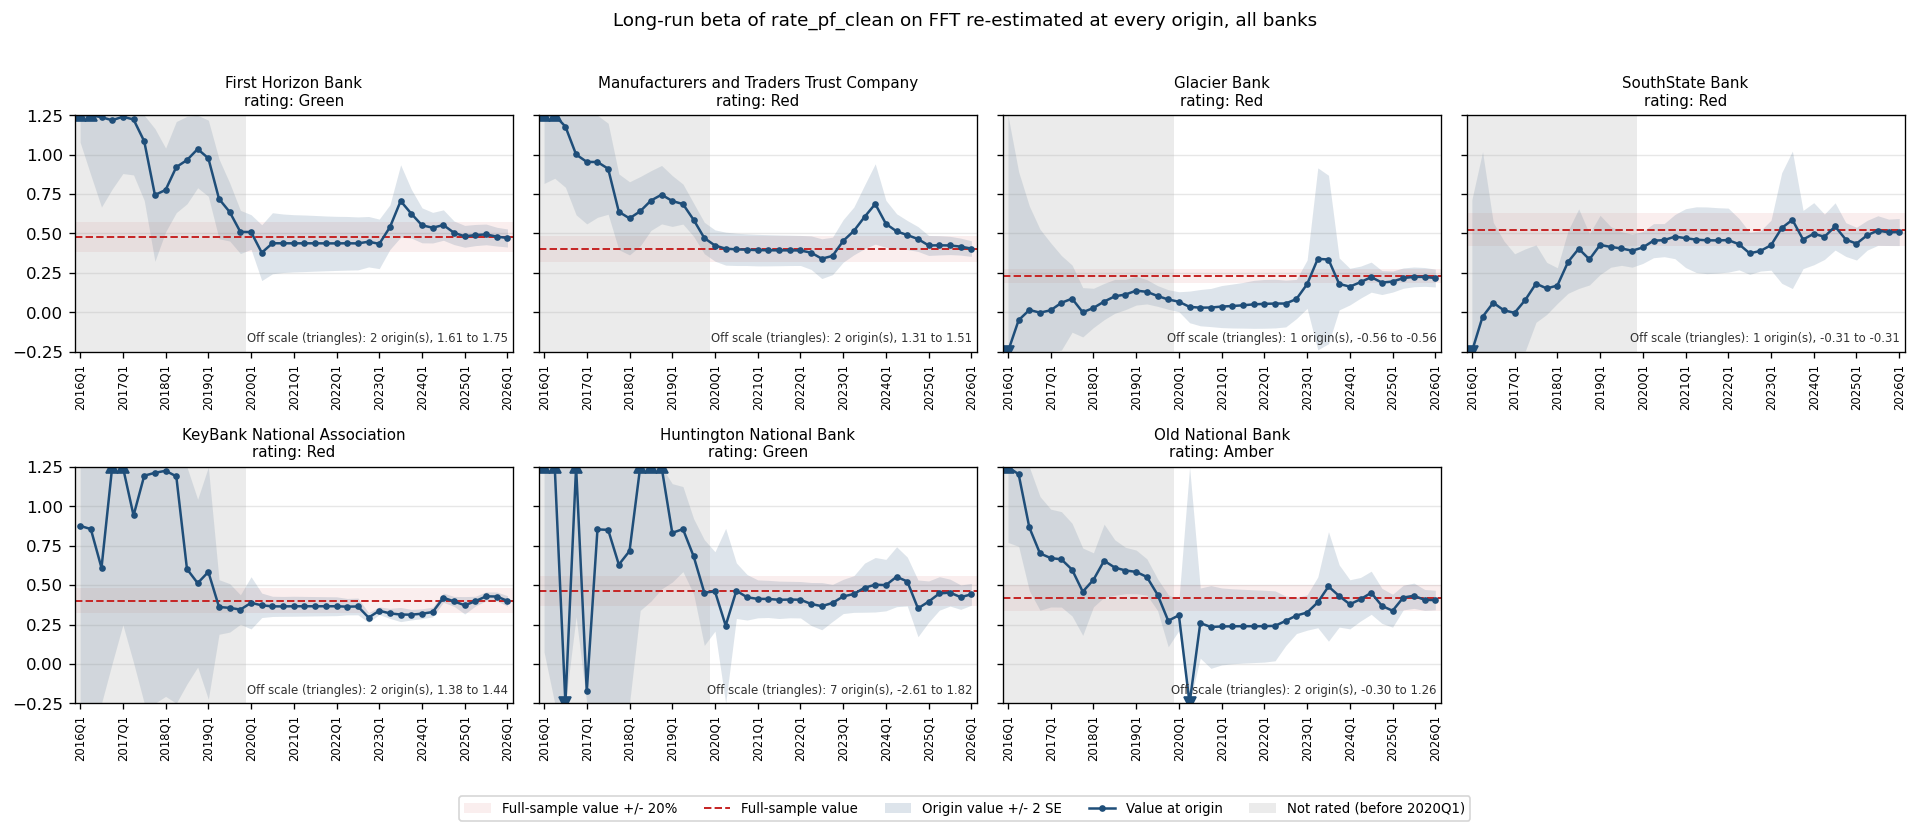

Values plotted in this chart, from the file beside it:
bank_name, test_name, IC/selected lag, trend type, origin, param, n_obs, beta, beta_se, beta_p, lambda, lambda_neg, full_sample_beta, dev, abs_dev_share, abs_dev_se
First Horizon Bank, Johansen VECM (rank 1), BIC / k_ar_diff=1, det_order -1 (none), 2016Q1, FFT, 19, 1.748, 0.3346, 8.364684348703324e-05, -0.1346, -0.1346, 0.4765, 1.271, 2.668, 3.799
First Horizon Bank, Johansen VECM (rank 1), BIC / k_ar_diff=1, det_order -1 (none), 2016Q2, FFT, 20, 1.611, 0.3703, 0.0004342, -0.1312, -0.1312, 0.4765, 1.135, 2.381, 3.065
First Horizon Bank, Johansen VECM (rank 1), BIC / k_ar_diff=1, det_order -1 (none), 2016Q3, FFT, 21, 1.238, 0.285, 0.000392, -0.1145, -0.1145, 0.4765, 0.761, 1.597, 2.671
First Horizon Bank, Johansen VECM (rank 1), BIC / k_ar_diff=1, det_order -1 (none), 2016Q4, FFT, 22, 1.218, 0.2184, 2.2162543786966782e-05, -0.1138, -0.1138, 0.4765, 0.7419, 1.557, 3.397
First Horizon Bank, Johansen VECM (rank 1), BIC / k_ar_diff=1, det_order -1 (none), 2017Q1, FFT, 23, 1.241, 0.1803, 1.0964691263658255e-06, -0.1147, -0.1147, 0.4765, 0.7642, 1.604, 4.239
First Horizon Bank, Johansen VECM (rank 1), BIC / k_ar_diff=1, det_order -1 (none), 2017Q2, FFT, 24, 1.223, 0.1761, 7.311504440761252e-07, -0.1138, -0.1138, 0.4765, 0.7468, 1.567, 4.241
First Horizon Bank, Johansen VECM (rank 1), BIC / k_ar_diff=1, det_order -1 (none), 2017Q3, FFT, 25, 1.085, 0.1878, 8.220669192111295e-06, -0.107, -0.107, 0.4765, 0.6082, 1.276, 3.239
First Horizon Bank, Johansen VECM (rank 1), BIC / k_ar_diff=1, det_order -1 (none), 2017Q4, FFT, 26, 0.744, 0.2106, 0.00178, -0.09344, -0.09344, 0.4765, 0.2675, 0.5614, 1.27
First Horizon Bank, Johansen VECM (rank 1), BIC / k_ar_diff=1, det_order -1 (none), 2018Q1, FFT, 27, 0.776, 0.1329, 5.088305688330744e-06, -0.09448, -0.09448, 0.4765, 0.2995, 0.6284, 2.253
First Horizon Bank, Johansen VECM (rank 1), BIC / k_ar_diff=1, det_order -1 (none), 2018Q2, FFT, 28, 0.9212, 0.1446, 1.136393541931613e-06, -0.1013, -0.1013, 0.4765, 0.4446, 0.9331, 3.076
First Horizon Bank, Johansen VECM (rank 1), BIC / k_ar_diff=1, det_order -1 (none), 2018Q3, FFT, 29, 0.9655, 0.1389, 2.207295975809569e-07, -0.1032, -0.1032, 0.4765, 0.489, 1.026, 3.522
First Horizon Bank, Johansen VECM (rank 1), BIC / k_ar_diff=1, det_order -1 (none), 2018Q4, FFT, 30, 1.036, 0.123, 4.912100745193951e-09, -0.1053, -0.1053, 0.4765, 0.5592, 1.173, 4.548
First Horizon Bank, Johansen VECM (rank 1), BIC / k_ar_diff=1, det_order -1 (none), 2019Q1, FFT, 31, 0.9772, 0.1208, 8.336305803924515e-09, -0.104, -0.104, 0.4765, 0.5007, 1.051, 4.144
First Horizon Bank, Johansen VECM (rank 1), BIC / k_ar_diff=1, det_order -1 (none), 2019Q2, FFT, 32, 0.7191, 0.1265, 3.804469970998498e-06, -0.09787, -0.09787, 0.4765, 0.2426, 0.5092, 1.918
First Horizon Bank, Johansen VECM (rank 1), BIC / k_ar_diff=1, det_order -1 (none), 2019Q3, FFT, 33, 0.636, 0.0921, 1.1467975433362273e-07, -0.09582, -0.09582, 0.4765, 0.1595, 0.3347, 1.731
First Horizon Bank, Johansen VECM (rank 1), BIC / k_ar_diff=1, det_order -1 (none), 2019Q4, FFT, 34, 0.5094, 0.06854, 2.260025081268643e-08, -0.09404, -0.09404, 0.4765, 0.03293, 0.06911, 0.4805
First Horizon Bank, Johansen VECM (rank 1), BIC / k_ar_diff=1, det_order -1 (none), 2020Q1, FFT, 35, 0.5088, 0.05505, 1.5021191422083179e-10, -0.09404, -0.09404, 0.4765, 0.03228, 0.06774, 0.5864
First Horizon Bank, Johansen VECM (rank 1), BIC / k_ar_diff=1, det_order -1 (none), 2020Q2, FFT, 36, 0.3778, 0.0886, 0.000158, -0.09916, -0.09916, 0.4765, -0.09873, 0.2072, 1.114
First Horizon Bank, Johansen VECM (rank 1), BIC / k_ar_diff=1, det_order -1 (none), 2020Q3, FFT, 37, 0.4375, 0.09691, 7.238454522730259e-05, -0.1047, -0.1047, 0.4765, -0.03898, 0.08179, 0.4022
First Horizon Bank, Johansen VECM (rank 1), BIC / k_ar_diff=1, det_order -1 (none), 2020Q4, FFT, 38, 0.4375, 0.09285, 3.813223700248848e-05, -0.109, -0.109, 0.4765, -0.03899, 0.08183, 0.42
First Horizon Bank, Johansen VECM (rank 1), BIC / k_ar_diff=1, det_order -1 (none), 2021Q1, FFT, 39, 0.4372, 0.09078, 2.629095732066466e-05, -0.1102, -0.1102, 0.4765, -0.03928, 0.08244, 0.4327
First Horizon Bank, Johansen VECM (rank 1), BIC / k_ar_diff=1, det_order -1 (none), 2021Q2, FFT, 40, 0.4373, 0.08977, 2.095056168645332e-05, -0.11, -0.11, 0.4765, -0.03918, 0.08222, 0.4365
First Horizon Bank, Johansen VECM (rank 1), BIC / k_ar_diff=1, det_order -1 (none), 2021Q3, FFT, 41, 0.4372, 0.08836, 1.560668825644688e-05, -0.1103, -0.1103, 0.4765, -0.03928, 0.08243, 0.4445
First Horizon Bank, Johansen VECM (rank 1), BIC / k_ar_diff=1, det_order -1 (none), 2021Q4, FFT, 42, 0.4368, 0.08695, 1.163359008935338e-05, -0.1111, -0.1111, 0.4765, -0.03971, 0.08333, 0.4566
First Horizon Bank, Johansen VECM (rank 1), BIC / k_ar_diff=1, det_order -1 (none), 2022Q1, FFT, 43, 0.4367, 0.08583, 8.934582731130588e-06, -0.1111, -0.1111, 0.4765, -0.03978, 0.08347, 0.4634
First Horizon Bank, Johansen VECM (rank 1), BIC / k_ar_diff=1, det_order -1 (none), 2022Q2, FFT, 44, 0.4374, 0.08514, 7.204889877098956e-06, -0.1109, -0.1109, 0.4765, -0.03914, 0.08214, 0.4597
First Horizon Bank, Johansen VECM (rank 1), BIC / k_ar_diff=1, det_order -1 (none), 2022Q3, FFT, 45, 0.4365, 0.08404, 5.654293982411665e-06, -0.1109, -0.1109, 0.4765, -0.03998, 0.0839, 0.4757
First Horizon Bank, Johansen VECM (rank 1), BIC / k_ar_diff=1, det_order -1 (none), 2022Q4, FFT, 46, 0.4474, 0.08007, 1.4493733602546083e-06, -0.1138, -0.1138, 0.4765, -0.02909, 0.06105, 0.3633
First Horizon Bank, Johansen VECM (rank 1), BIC / k_ar_diff=1, det_order -1 (none), 2023Q1, FFT, 47, 0.4338, 0.07859, 1.7085232636813112e-06, -0.1105, -0.1105, 0.4765, -0.04276, 0.08973, 0.544
First Horizon Bank, Johansen VECM (rank 1), BIC / k_ar_diff=1, det_order -1 (none), 2023Q2, FFT, 48, 0.5401, 0.07089, 1.2457781062951063e-09, -0.1441, -0.1441, 0.4765, 0.06357, 0.1334, 0.8967
First Horizon Bank, Johansen VECM (rank 1), BIC / k_ar_diff=1, det_order -1 (none), 2023Q3, FFT, 49, 0.7058, 0.1148, 1.7523374558076498e-07, -0.1692, -0.1692, 0.4765, 0.2293, 0.4811, 1.996
First Horizon Bank, Johansen VECM (rank 1), BIC / k_ar_diff=1, det_order -1 (none), 2023Q4, FFT, 50, 0.6251, 0.07739, 1.9567659114919437e-10, -0.1877, -0.1877, 0.4765, 0.1486, 0.3118, 1.92
First Horizon Bank, Johansen VECM (rank 1), BIC / k_ar_diff=1, det_order -1 (none), 2024Q1, FFT, 51, 0.5513, 0.05544, 3.0555715071241423e-13, -0.2033, -0.2033, 0.4765, 0.07476, 0.1569, 1.348
First Horizon Bank, Johansen VECM (rank 1), BIC / k_ar_diff=1, det_order -1 (none), 2024Q2, FFT, 52, 0.5364, 0.04855, 6.636697855522611e-15, -0.2042, -0.2042, 0.4765, 0.0599, 0.1257, 1.234
First Horizon Bank, Johansen VECM (rank 1), BIC / k_ar_diff=1, det_order -1 (none), 2024Q3, FFT, 53, 0.5531, 0.04826, 1.3466530904399078e-15, -0.2024, -0.2024, 0.4765, 0.0766, 0.1607, 1.587
First Horizon Bank, Johansen VECM (rank 1), BIC / k_ar_diff=1, det_order -1 (none), 2024Q4, FFT, 54, 0.5038, 0.03736, 1.9045937569026256e-18, -0.2224, -0.2224, 0.4765, 0.02733, 0.05735, 0.7314
First Horizon Bank, Johansen VECM (rank 1), BIC / k_ar_diff=1, det_order -1 (none), 2025Q1, FFT, 55, 0.4816, 0.03468, 3.9591544046904343e-19, -0.2173, -0.2173, 0.4765, 0.005054, 0.01061, 0.1457
First Horizon Bank, Johansen VECM (rank 1), BIC / k_ar_diff=1, det_order -1 (none), 2025Q2, FFT, 56, 0.4897, 0.03357, 3.396704868280835e-20, -0.2201, -0.2201, 0.4765, 0.01314, 0.02758, 0.3915
First Horizon Bank, Johansen VECM (rank 1), BIC / k_ar_diff=1, det_order -1 (none), 2025Q3, FFT, 57, 0.4938, 0.03282, 5.800118398085889e-21, -0.2183, -0.2183, 0.4765, 0.01726, 0.03622, 0.5259
First Horizon Bank, Johansen VECM (rank 1), BIC / k_ar_diff=1, det_order -1 (none), 2025Q4, FFT, 58, 0.4796, 0.02969, 1.537100917141398e-22, -0.2274, -0.2274, 0.4765, 0.003107, 0.00652, 0.1047
First Horizon Bank, Johansen VECM (rank 1), BIC / k_ar_diff=1, det_order -1 (none), 2026Q1, FFT, 59, 0.471, 0.02868, 4.4975333594847226e-23, -0.2256, -0.2256, 0.4765, -0.005531, 0.01161, 0.1929
Manufacturers and Traders Trust Company, EG_LongRun, AIC / ADF lag=1, ECM lag=4, c (constant), 2016Q1, FFT, 20, 1.507, 0.3447, 0.000417, -0.1055, -0.1055, 0.4021, 1.104, 2.747, 3.204
Manufacturers and Traders Trust Company, EG_LongRun, AIC / ADF lag=1, ECM lag=4, c (constant), 2016Q2, FFT, 21, 1.307, 0.2286, 2.0154207047189307e-05, -0.09721, -0.09721, 0.4021, 0.9049, 2.25, 3.959
Manufacturers and Traders Trust Company, EG_LongRun, AIC / ADF lag=1, ECM lag=4, c (constant), 2016Q3, FFT, 22, 1.178, 0.1926, 7.023656935430419e-06, -0.09254, -0.09254, 0.4021, 0.776, 1.93, 4.029
Manufacturers and Traders Trust Company, EG_LongRun, AIC / ADF lag=1, ECM lag=4, c (constant), 2016Q4, FFT, 23, 1.001, 0.1915, 4.085419864828722e-05, -0.0867, -0.0867, 0.4021, 0.599, 1.49, 3.128
Manufacturers and Traders Trust Company, EG_LongRun, AIC / ADF lag=1, ECM lag=4, c (constant), 2017Q1, FFT, 24, 0.9539, 0.1968, 8.593604282112367e-05, -0.0848, -0.0848, 0.4021, 0.5518, 1.372, 2.804
Manufacturers and Traders Trust Company, EG_LongRun, AIC / ADF lag=1, ECM lag=4, c (constant), 2017Q2, FFT, 25, 0.9533, 0.1756, 1.8710252588069322e-05, -0.08478, -0.08478, 0.4021, 0.5512, 1.371, 3.14
Manufacturers and Traders Trust Company, EG_LongRun, AIC / ADF lag=1, ECM lag=4, c (constant), 2017Q3, FFT, 26, 0.9105, 0.1444, 1.9584538652316277e-06, -0.08314, -0.08314, 0.4021, 0.5084, 1.264, 3.521
Manufacturers and Traders Trust Company, EG_LongRun, AIC / ADF lag=1, ECM lag=4, c (constant), 2017Q4, FFT, 27, 0.6371, 0.1202, 1.9460602110696242e-05, -0.07496, -0.07496, 0.4021, 0.235, 0.5845, 1.955
Manufacturers and Traders Trust Company, EG_LongRun, AIC / ADF lag=1, ECM lag=4, c (constant), 2018Q1, FFT, 28, 0.5957, 0.1161, 2.647647582440926e-05, -0.07347, -0.07347, 0.4021, 0.1935, 0.4813, 1.668
Manufacturers and Traders Trust Company, EG_LongRun, AIC / ADF lag=1, ECM lag=4, c (constant), 2018Q2, FFT, 29, 0.6406, 0.1102, 3.963493148898181e-06, -0.07536, -0.07536, 0.4021, 0.2385, 0.5932, 2.165
Manufacturers and Traders Trust Company, EG_LongRun, AIC / ADF lag=1, ECM lag=4, c (constant), 2018Q3, FFT, 30, 0.7083, 0.09478, 4.861679930820867e-08, -0.07742, -0.07742, 0.4021, 0.3062, 0.7615, 3.231
Manufacturers and Traders Trust Company, EG_LongRun, AIC / ADF lag=1, ECM lag=4, c (constant), 2018Q4, FFT, 31, 0.7459, 0.09277, 9.347687254029e-09, -0.07874, -0.07874, 0.4021, 0.3438, 0.8551, 3.706
Manufacturers and Traders Trust Company, EG_LongRun, AIC / ADF lag=1, ECM lag=4, c (constant), 2019Q1, FFT, 32, 0.7058, 0.08067, 1.2482608394907862e-09, -0.07783, -0.07783, 0.4021, 0.3037, 0.7552, 3.765
Manufacturers and Traders Trust Company, EG_LongRun, AIC / ADF lag=1, ECM lag=4, c (constant), 2019Q2, FFT, 33, 0.6864, 0.0635, 7.254139093645921e-12, -0.07751, -0.07751, 0.4021, 0.2843, 0.7069, 4.476
Manufacturers and Traders Trust Company, EG_LongRun, AIC / ADF lag=1, ECM lag=4, c (constant), 2019Q3, FFT, 34, 0.5864, 0.0526, 2.2414933785016505e-12, -0.07697, -0.07697, 0.4021, 0.1843, 0.4584, 3.504
Manufacturers and Traders Trust Company, EG_LongRun, AIC / ADF lag=1, ECM lag=4, c (constant), 2019Q4, FFT, 35, 0.4708, 0.04983, 8.936516993101937e-11, -0.07748, -0.07748, 0.4021, 0.0687, 0.1709, 1.379
Manufacturers and Traders Trust Company, EG_LongRun, AIC / ADF lag=1, ECM lag=4, c (constant), 2020Q1, FFT, 36, 0.4231, 0.04962, 7.479950777510204e-10, -0.07953, -0.07953, 0.4021, 0.02099, 0.05219, 0.4229
Manufacturers and Traders Trust Company, EG_LongRun, AIC / ADF lag=1, ECM lag=4, c (constant), 2020Q2, FFT, 37, 0.4033, 0.05235, 5.8805427032028786e-09, -0.07922, -0.07922, 0.4021, 0.001146, 0.00285, 0.02189
Manufacturers and Traders Trust Company, EG_LongRun, AIC / ADF lag=1, ECM lag=4, c (constant), 2020Q3, FFT, 38, 0.3987, 0.05123, 3.853772583135764e-09, -0.08219, -0.08219, 0.4021, -0.003433, 0.008537, 0.067
... 227 more rows
